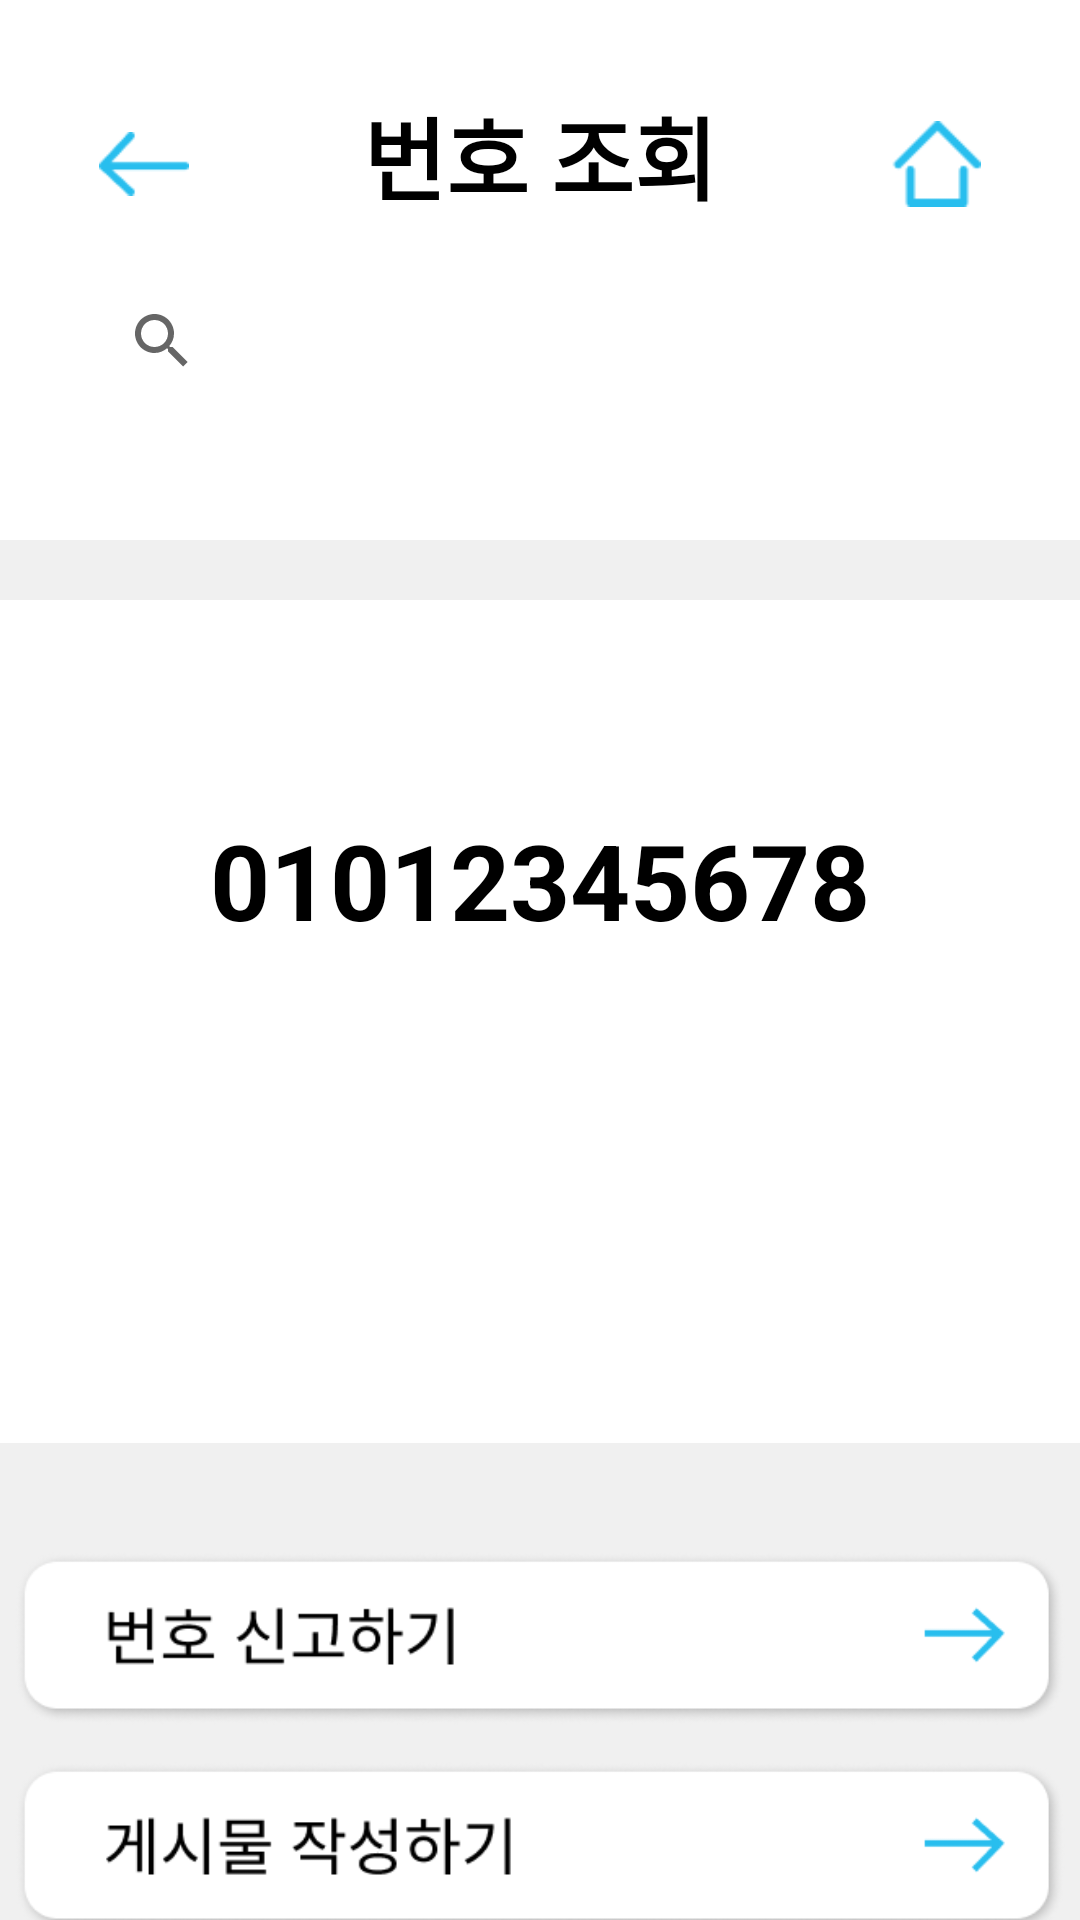

Write the Android layout XML for this screen, with the resource values it uses.
<!-- AndroidManifest.xml: application theme Theme.Capstone -->
<!-- res/layout/num_search.xml -->
<?xml version="1.0" encoding="utf-8"?>
<androidx.constraintlayout.widget.ConstraintLayout xmlns:android="http://schemas.android.com/apk/res/android"
    xmlns:app="http://schemas.android.com/apk/res-auto"
    xmlns:tools="http://schemas.android.com/tools"
    android:layout_width="match_parent"
    android:layout_height="match_parent"
    android:background="#F0F0F0">
    <View
        android:id="@+id/TopView"
        android:layout_width="match_parent"
        android:layout_height="180dp"
        android:background="@color/white"
        app:layout_constraintEnd_toEndOf="parent"
        app:layout_constraintStart_toStartOf="parent"
        app:layout_constraintTop_toTopOf="parent" />

    <ImageButton
        android:id="@+id/BackButton"
        android:layout_width="30dp"
        android:layout_height="50dp"
        android:background="@android:color/transparent"

        android:src="@drawable/backbtn"
        android:textColor="#28BEEE"
        android:scaleType="centerInside"
        app:layout_constraintBottom_toBottomOf="parent"
        app:layout_constraintEnd_toEndOf="parent"
        app:layout_constraintHorizontal_bias="0.1"
        app:layout_constraintStart_toStartOf="parent"
        app:layout_constraintTop_toTopOf="parent"
        app:layout_constraintVertical_bias="0.05">

    </ImageButton>

    <ImageButton
        android:id="@+id/HomeButton"
        android:layout_width="30dp"
        android:layout_height="50dp"
        android:src="@drawable/homebtn"
        android:textColor="#28BEEE"
        android:background="@android:color/transparent"

        android:scaleType="centerInside"
        app:layout_constraintBottom_toBottomOf="parent"
        app:layout_constraintEnd_toEndOf="parent"
        app:layout_constraintStart_toStartOf="parent"
        app:layout_constraintTop_toTopOf="parent"
        app:layout_constraintVertical_bias="0.05"
        app:layout_constraintHorizontal_bias="0.9" />


    <TextView
        android:id="@+id/TopTextView"
        android:layout_width="wrap_content"
        android:layout_height="wrap_content"
        android:text="번호 조회"
        android:textColor="@color/black"
        android:textSize="30dp"
        android:textStyle="bold"
        app:layout_constraintBottom_toBottomOf="parent"
        app:layout_constraintEnd_toEndOf="parent"
        app:layout_constraintStart_toStartOf="parent"
        app:layout_constraintTop_toTopOf="parent"
        app:layout_constraintVertical_bias="0.05" />

    <androidx.appcompat.widget.SearchView
        android:id="@+id/searchView"
        android:layout_width="300dp"
        android:layout_height="50dp"
        android:iconifiedByDefault="false"
        android:queryHint="키워드를 입력하세요."
        app:layout_constraintBottom_toBottomOf="parent"
        app:layout_constraintEnd_toEndOf="parent"
        app:layout_constraintStart_toStartOf="parent"
        app:layout_constraintTop_toTopOf="parent"
        app:layout_constraintVertical_bias="0.15" />

    <View
        android:id="@+id/RiskPercentView"
        android:layout_width="410dp"
        android:layout_height="281dp"
        android:layout_marginTop="20dp"
        android:background="@color/white"
        app:layout_constraintLeft_toLeftOf="parent"
        app:layout_constraintRight_toRightOf="parent"
        app:layout_constraintTop_toBottomOf="@+id/TopView" />


    <TextView
        android:id="@+id/NumText"
        android:layout_width="wrap_content"
        android:layout_height="wrap_content"
        android:layout_marginTop="70dp"
        android:text="01012345678"
        android:textColor="@color/black"
        android:textSize="35sp"
        android:textStyle="bold"
        app:layout_constraintLeft_toLeftOf="parent"
        app:layout_constraintRight_toRightOf="parent"
        app:layout_constraintTop_toTopOf="@+id/RiskPercentView">

    </TextView>


    <ImageButton
        android:id="@+id/ReportBtn"
        android:layout_width="350dp"
        android:layout_height="70dp"
        android:background="@android:color/transparent"
        android:scaleType="centerInside"
        android:src="@drawable/goreport"
        android:gravity="left|center_vertical"
        android:textColor="@color/black"
        app:layout_constraintTop_toBottomOf="@id/RiskPercentView"
        app:layout_constraintEnd_toEndOf="parent"
        app:layout_constraintStart_toStartOf="parent"
        android:layout_marginTop="30dp"/>

    <ImageButton
        android:id="@+id/GalleryBtn"
        android:layout_width="350dp"
        android:layout_height="70dp"
        android:backgroundTint="@color/white"
        android:gravity="left|center_vertical"
        android:text="관련 게시물 보러 가기"
        android:background="@android:color/transparent"
        android:scaleType="centerInside"
        android:src="@drawable/gocommunity"
        app:layout_constraintBottom_toBottomOf="parent"
        app:layout_constraintEnd_toEndOf="parent"
        app:layout_constraintStart_toStartOf="parent"
        app:layout_constraintTop_toBottomOf="@+id/ReportBtn"
        app:layout_constraintVertical_bias="0.0" />

    <ImageButton
        android:id="@+id/PreventionBtn"
        android:layout_width="350dp"
        android:layout_height="70dp"
        android:backgroundTint="@color/white"
        android:gravity="left|center_vertical"
        android:text="대처 방법 보러가기"
        android:background="@android:color/transparent"
        android:scaleType="centerInside"
        android:src="@drawable/gochat"
        app:layout_constraintEnd_toEndOf="parent"
        app:layout_constraintStart_toStartOf="parent"
        app:layout_constraintTop_toBottomOf="@+id/GalleryBtn" />



</androidx.constraintlayout.widget.ConstraintLayout>
<!-- resources referenced by this layout -->
<resources>
  <color name="black">#FF000000</color>
  <color name="white">#FFFFFFFF</color>
  <!-- drawable backbtn: png bitmap (drawable, 414 bytes) -->
  <!-- drawable gochat: png bitmap (drawable, 11388 bytes) -->
  <!-- drawable gocommunity: png bitmap (drawable, 11368 bytes) -->
  <!-- drawable goreport: png bitmap (drawable, 10862 bytes) -->
  <!-- drawable homebtn: png bitmap (drawable, 416 bytes) -->
  <style name="Theme.Capstone" parent="Theme.MaterialComponents.DayNight.DarkActionBar">
          
          <item name="colorPrimary">@color/purple_500</item>
          <item name="colorPrimaryVariant">@color/purple_700</item>
          <item name="colorOnPrimary">@color/white</item>
          <item name="windowNoTitle">true</item>
          
          <item name="colorSecondary">@color/teal_200</item>
          <item name="colorSecondaryVariant">@color/teal_700</item>
          <item name="colorOnSecondary">@color/black</item>
          
          <item name="android:statusBarColor">?attr/colorPrimaryVariant</item>
          
      </style>
  <color name="purple_500">#FF6200EE</color>
  <color name="purple_700">#FF3700B3</color>
  <color name="teal_200">#FF03DAC5</color>
  <color name="teal_700">#FF018786</color>
</resources>
